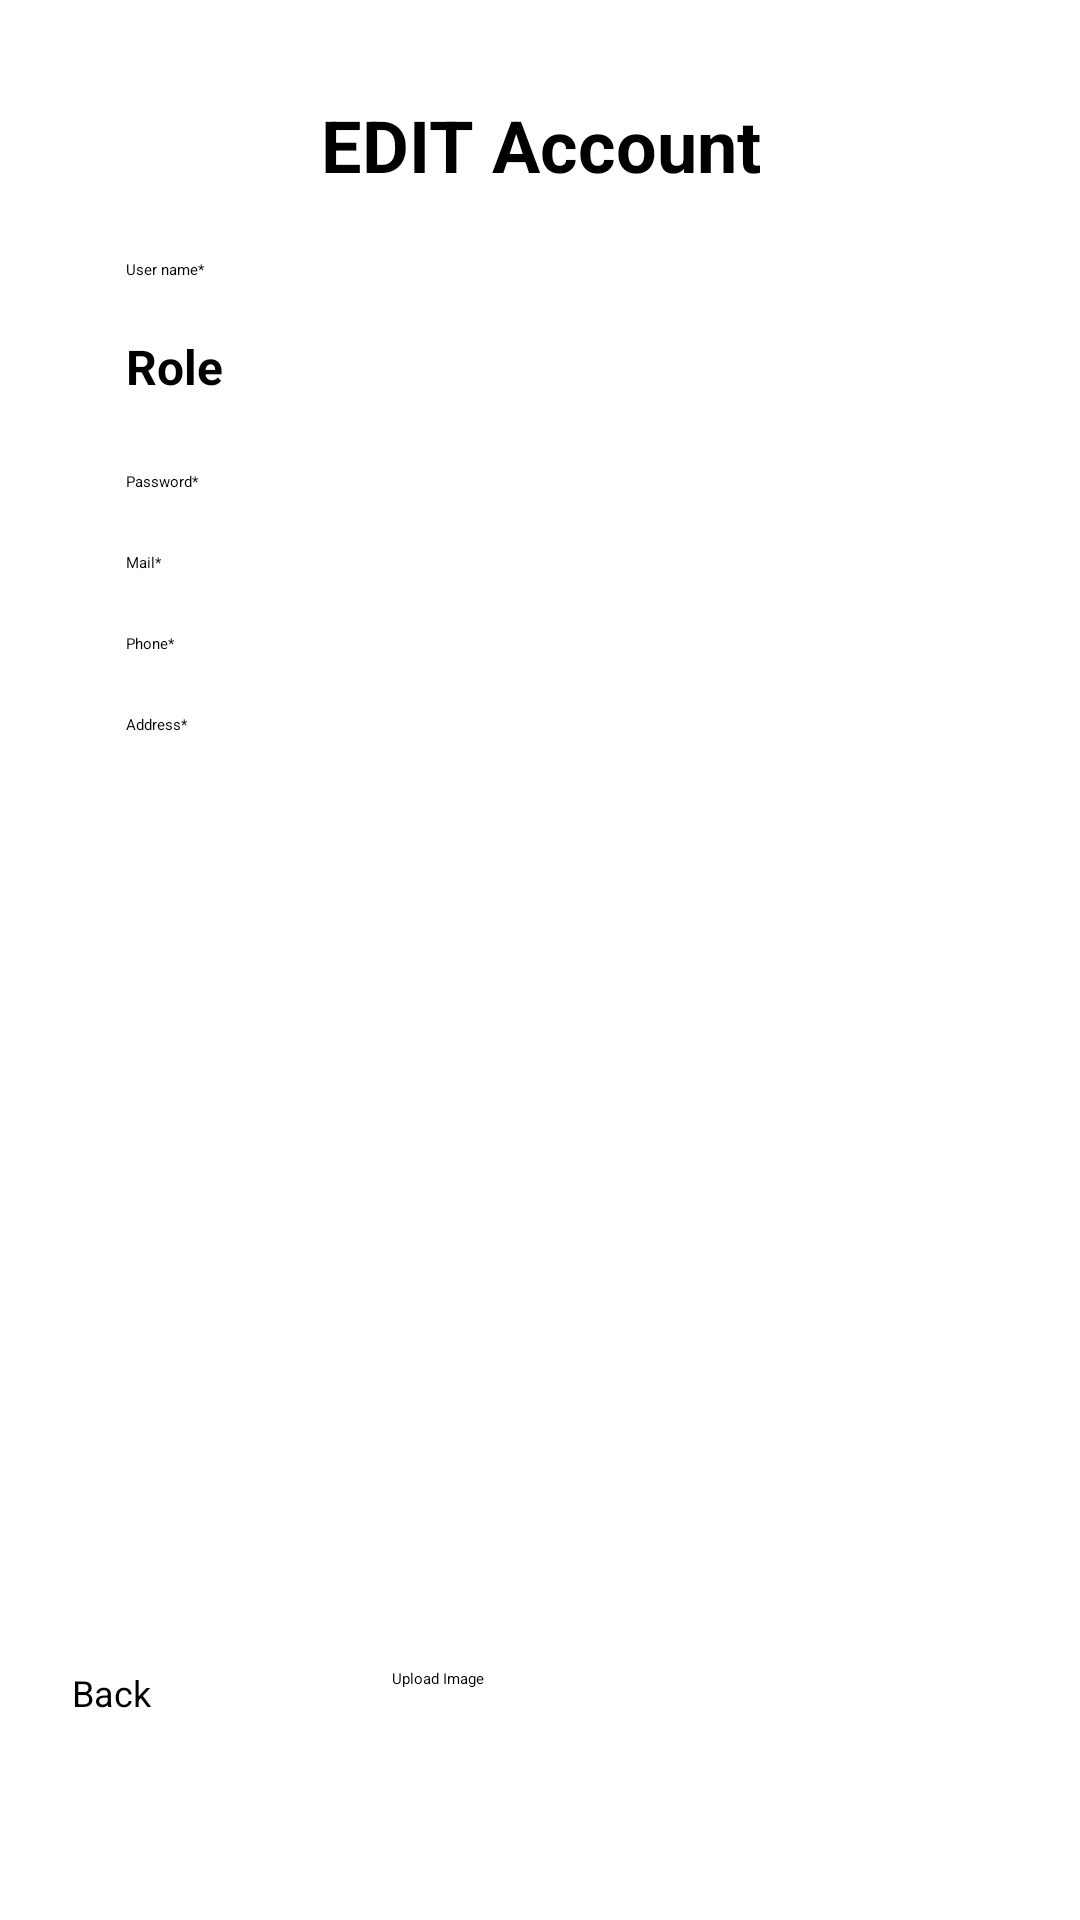

Here is an Android app screen rendered from its layout file. Give the layout XML and the strings, colors and styles it references.
<!-- AndroidManifest.xml: application theme Theme.Project_PRM -->
<!-- res/layout/activity_edit_account.xml -->
<androidx.constraintlayout.widget.ConstraintLayout xmlns:android="http://schemas.android.com/apk/res/android"
    xmlns:tools="http://schemas.android.com/tools"
    xmlns:app="http://schemas.android.com/apk/res-auto"
    android:layout_width="match_parent"
    android:layout_height="match_parent"
    android:padding="16dp"
    tools:context=".Activity.Admin.Account.EditAccountActivity">

    
    <ScrollView
        android:layout_width="match_parent"
        android:layout_height="0dp"
        android:fillViewport="true"
        app:layout_constraintTop_toTopOf="parent"
        app:layout_constraintBottom_toTopOf="@+id/layoutButtons"
        app:layout_constraintStart_toStartOf="parent"
        app:layout_constraintEnd_toEndOf="parent">

        <LinearLayout
            android:layout_width="match_parent"
            android:layout_height="wrap_content"
            android:orientation="vertical"
            android:gravity="center_horizontal"
            android:padding="16dp">

            <TextView
                android:layout_width="wrap_content"
                android:layout_height="wrap_content"
                android:text="EDIT Account"
                android:textSize="24sp"
                android:textStyle="bold"
                android:gravity="center"
                android:paddingBottom="12dp"/>

            <EditText
                android:id="@+id/etUserNameEdit"
                android:layout_width="match_parent"
                android:layout_height="wrap_content"
                android:hint="User name*"
                android:padding="10dp"/>

            <TextView
                android:layout_width="match_parent"
                android:layout_height="wrap_content"
                android:text="Role"
                android:textSize="16sp"
                android:textStyle="bold"
                android:paddingTop="8dp"
                android:paddingStart="10dp"
                android:paddingBottom="4dp"/>

            <Spinner
                android:id="@+id/spinnerRoleEdit"
                android:layout_width="match_parent"
                android:layout_height="wrap_content"
                android:padding="5dp"/>

            <EditText
                android:id="@+id/etPasswordEdit"
                android:layout_width="match_parent"
                android:layout_height="wrap_content"
                android:hint="Password*"
                android:padding="10dp"/>

            <EditText
                android:id="@+id/etMailEdit"
                android:layout_width="match_parent"
                android:layout_height="wrap_content"
                android:hint="Mail*"
                android:padding="10dp"/>
            <EditText
                android:id="@+id/etPhoneNumberEdit"
                android:layout_width="match_parent"
                android:layout_height="wrap_content"
                android:hint="Phone*"
                android:padding="10dp"/>
            <EditText
                android:id="@+id/etAddressEdit"
                android:layout_width="match_parent"
                android:layout_height="wrap_content"
                android:hint="Address*"
                android:padding="10dp"/>



            
            <ImageView
                android:id="@+id/imgUserEdit"
                android:layout_width="120dp"
                android:layout_height="120dp"
                android:layout_gravity="center"
                android:src="@drawable/img_avatar"
                android:layout_marginTop="12dp"/>


        </LinearLayout>
    </ScrollView>

    
    <LinearLayout
        android:id="@+id/layoutButtons"
        android:layout_width="match_parent"
        android:layout_height="wrap_content"
        android:orientation="horizontal"
        android:gravity="center"
        android:padding="8dp"
        app:layout_constraintBottom_toBottomOf="parent"
        app:layout_constraintStart_toStartOf="parent"
        app:layout_constraintEnd_toEndOf="parent">

        <Button
            android:id="@+id/btnBackEdit"
            android:layout_width="0dp"
            android:layout_weight="1"
            android:layout_height="60dp"
            android:text="Back"
            android:textSize="12sp"
            android:layout_marginEnd="8dp"/>
        

        <Button
            android:id="@+id/btnUploadImageEdit"
            android:layout_width="0dp"
            android:layout_weight="1"
            android:layout_height="60dp"
            android:text="Upload Image"
            android:layout_marginEnd="8dp"/>

        <Button
            android:id="@+id/btnSaveUserEdit"
            android:layout_width="0dp"
            android:layout_weight="1"
            android:layout_height="60dp"
            android:text="Save"
            android:backgroundTint="@android:color/holo_blue_dark"
            android:textColor="@android:color/white"/>
    </LinearLayout>

</androidx.constraintlayout.widget.ConstraintLayout>
<!-- resources referenced by this layout -->
<resources>

</resources>
